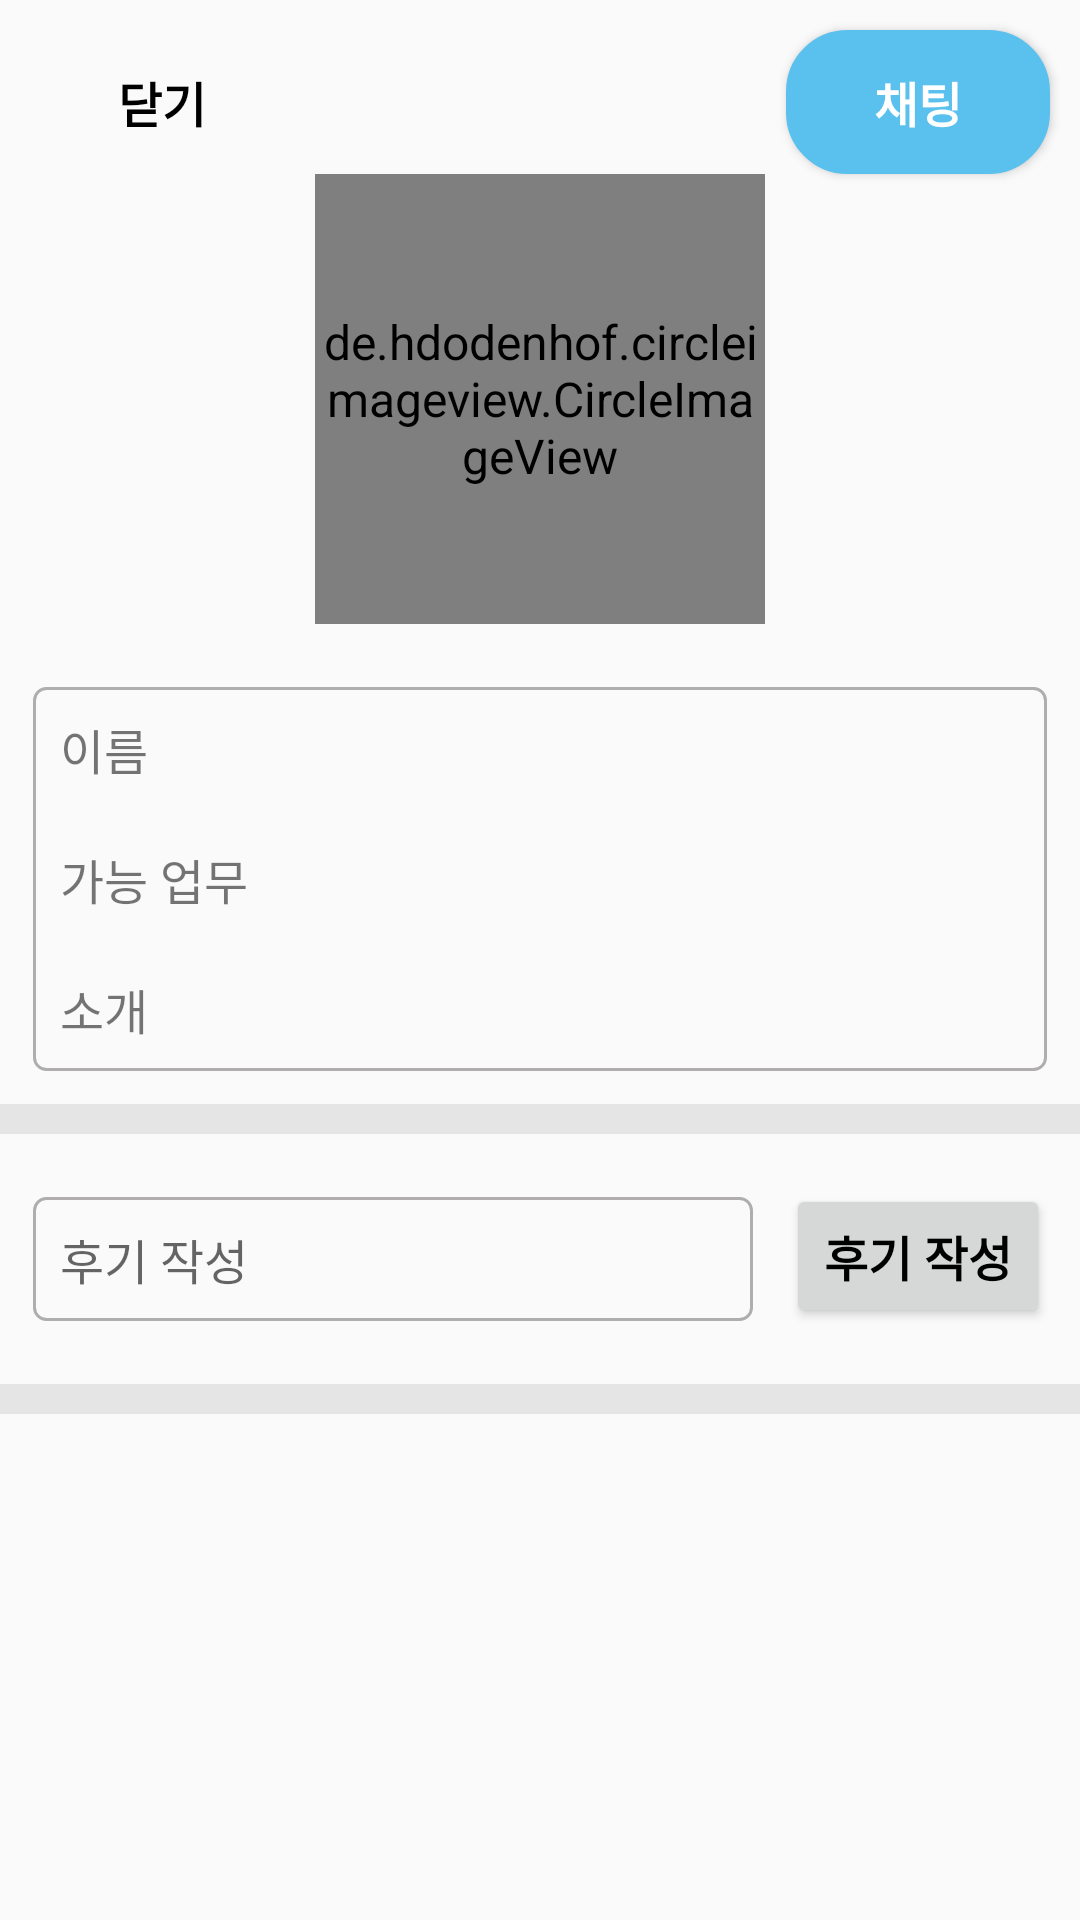

Android layout source for this screen:
<!-- AndroidManifest.xml: application theme Theme.MyPetCare -->
<!-- res/layout/dialog_manager_profile.xml -->
<?xml version="1.0" encoding="utf-8"?>
<ScrollView xmlns:android="http://schemas.android.com/apk/res/android"
    android:layout_width="match_parent"
    android:layout_height="match_parent"
    xmlns:app="http://schemas.android.com/apk/res-auto">

    <androidx.constraintlayout.widget.ConstraintLayout
        android:layout_width="match_parent"
        android:layout_height="wrap_content" >

        
        <Button
            android:id="@+id/manager_close"
            android:layout_width="wrap_content"
            android:layout_height="wrap_content"
            android:layout_margin="10dp"
            android:text="@string/close"
            android:textStyle="bold"
            android:textColor="@color/black"
            android:background="@color/transparent"
            app:layout_constraintTop_toTopOf="parent"
            app:layout_constraintStart_toStartOf="parent"
            app:layout_constraintBottom_toTopOf="@+id/manager_profileImage" />

        <Button
            android:id="@+id/manager_startChat"
            android:layout_width="wrap_content"
            android:layout_height="wrap_content"
            android:layout_margin="10dp"
            android:text="@string/chat"
            android:textStyle="bold"
            android:textColor="@color/white"
            android:background="@drawable/button_effect_blue"
            app:layout_constraintTop_toTopOf="parent"
            app:layout_constraintEnd_toEndOf="parent"/>

        
        <de.hdodenhof.circleimageview.CircleImageView
            android:id="@+id/manager_profileImage"
            android:layout_width="150dp"
            android:layout_height="150dp"
            android:src="@drawable/basic_profile_image"
            app:civ_border_color="@color/white"
            app:civ_border_width="2dp"
            app:layout_constraintEnd_toEndOf="parent"
            app:layout_constraintStart_toStartOf="parent"
            app:layout_constraintTop_toBottomOf="@+id/manager_close" />

        
        <LinearLayout
            android:id="@+id/manager_layout1"
            android:layout_width="match_parent"
            android:layout_height="wrap_content"
            android:orientation="vertical"
            android:layout_margin="10dp"
            android:background="@drawable/border_text"
            app:layout_constraintEnd_toEndOf="parent"
            app:layout_constraintStart_toStartOf="parent"
            app:layout_constraintTop_toBottomOf="@+id/manager_profileImage"
            app:layout_constraintBottom_toBottomOf="@+id/manager_line1">

            
            <LinearLayout
                android:layout_width="match_parent"
                android:layout_height="wrap_content"
                android:orientation="horizontal"
                android:padding="10dp" >

                <TextView
                    android:layout_width="0dp"
                    android:layout_height="wrap_content"
                    android:layout_weight="0.3"
                    android:text="@string/myName" />

                <TextView
                    android:id="@+id/manager_name"
                    android:layout_width="0dp"
                    android:layout_height="wrap_content"
                    android:layout_weight="0.7"
                    android:gravity="center"
                    android:textColor="@color/black" />
            </LinearLayout>

            
            <LinearLayout
                android:layout_width="match_parent"
                android:layout_height="wrap_content"
                android:orientation="horizontal"
                android:padding="10dp" >

                <TextView
                    android:layout_width="0dp"
                    android:layout_height="wrap_content"
                    android:layout_weight="0.3"
                    android:text="@string/possibleWork" />

                <TextView
                    android:id="@+id/manager_possibleWork"
                    android:layout_width="0dp"
                    android:layout_height="wrap_content"
                    android:layout_weight="0.7"
                    android:gravity="center"
                    android:textColor="@color/black" />
            </LinearLayout>

            
            <LinearLayout
                android:layout_width="match_parent"
                android:layout_height="wrap_content"
                android:orientation="horizontal"
                android:padding="10dp" >

                <TextView
                    android:layout_width="0dp"
                    android:layout_height="wrap_content"
                    android:layout_weight="0.3"
                    android:text="@string/managerIntroduce" />

                <TextView
                    android:id="@+id/manager_introduce"
                    android:layout_width="0dp"
                    android:layout_height="wrap_content"
                    android:layout_weight="0.7"
                    android:gravity="center"
                    android:textColor="@color/black" />
            </LinearLayout>
        </LinearLayout>

        <View
            android:id="@+id/manager_line1"
            android:layout_width="match_parent"
            android:layout_height="10dp"
            android:layout_marginTop="10dp"
            android:background="@color/line"
            app:layout_constraintTop_toBottomOf="@+id/manager_layout1"
            app:layout_constraintBottom_toTopOf="@+id/manager_reviewContent" />


        
        <EditText
            android:id="@+id/manager_reviewContent"
            android:layout_width="0dp"
            android:layout_height="wrap_content"
            android:layout_marginTop="20dp"
            android:layout_marginStart="10dp"
            android:layout_marginEnd="10dp"
            android:padding="10dp"
            android:hint="@string/writeReview"
            android:background="@drawable/border_text"
            app:layout_constraintStart_toStartOf="parent"
            app:layout_constraintTop_toBottomOf="@+id/manager_line1"
            app:layout_constraintEnd_toStartOf="@+id/manager_writeReviewButton"/>

        
        <Button
            android:id="@+id/manager_writeReviewButton"
            android:layout_width="wrap_content"
            android:layout_height="wrap_content"
            android:layout_marginTop="20dp"
            android:layout_marginEnd="10dp"
            android:text="@string/writeReview"
            android:textStyle="bold"
            android:textColor="@color/black"
            app:layout_constraintBaseline_toBaselineOf="@+id/manager_reviewContent"
            app:layout_constraintStart_toEndOf="@id/manager_reviewContent"
            app:layout_constraintEnd_toEndOf="parent"
            app:layout_constraintTop_toBottomOf="@+id/manager_line1" />

        <View
            android:id="@+id/manager_line2"
            android:layout_width="match_parent"
            android:layout_height="10dp"
            android:layout_marginTop="20dp"
            android:layout_marginBottom="10dp"
            android:background="@color/line"
            app:layout_constraintTop_toBottomOf="@+id/manager_reviewContent"
            app:layout_constraintBottom_toTopOf="@+id/manager_reviewList" />

        
        <androidx.recyclerview.widget.RecyclerView
            android:id="@+id/manager_reviewList"
            android:layout_width="match_parent"
            android:layout_height="wrap_content"
            android:layout_margin="10dp"
            app:layout_constraintTop_toBottomOf="@+id/manager_line2"
            app:layout_constraintBottom_toBottomOf="parent"/>
    </androidx.constraintlayout.widget.ConstraintLayout>
</ScrollView>
<!-- resources referenced by this layout -->
<resources>
  <color name="black">#FF000000</color>
  <color name="line">#E6E5E5</color>
  <color name="transparent">#00FFFFFF</color>
  <color name="white">#FFFFFFFF</color>
  <!-- drawable border_text (drawable) -->
  <?xml version="1.0" encoding="utf-8"?>
  <layer-list xmlns:android="http://schemas.android.com/apk/res/android">
      <item
          android:bottom="1dp"
          android:left="1dp"
          android:right="1dp"
          android:top="1dp" >
  
          <shape android:shape="rectangle" >
  
              
              <stroke
                  android:width="1dp"
                  android:color="#AFADAD" />
              
              
  
              <corners android:radius="4dp" />
          </shape>
      </item>
  </layer-list>
  <!-- drawable button_effect_blue (drawable) -->
  <?xml version="1.0" encoding="utf-8"?>
  <selector xmlns:android="http://schemas.android.com/apk/res/android">
      <item android:state_pressed="true"
          android:bottom="1dp"
          android:left="1dp"
          android:right="1dp"
          android:top="1dp" >
  
          <shape android:shape="rectangle" >
  
              
              <stroke
                  android:width="1dp"
                  android:color="@color/representativeColor" />
              
              <solid android:color="@color/white" />
  
              <corners android:radius="20dp" />
          </shape>
      </item>
  
      <item android:state_pressed="false"
          android:bottom="1dp"
          android:left="1dp"
          android:right="1dp"
          android:top="1dp" >
  
          <shape android:shape="rectangle" >
  
              
              <stroke
                  android:width="1dp"
                  android:color="@color/representativeColor" />
              
              <solid android:color="@color/representativeColor" />
  
              <corners android:radius="20dp" />
          </shape>
      </item>
  </selector>
  <string name="chat">채팅</string>
  <string name="close">닫기</string>
  <string name="managerIntroduce">소개</string>
  <string name="myName">이름</string>
  <string name="possibleWork">가능 업무</string>
  <string name="writeReview">후기 작성</string>
  <style name="Theme.MyPetCare" parent="Theme.AppCompat.DayNight.NoActionBar">
          
          <item name="colorPrimary">@color/white</item>
          <item name="colorPrimaryVariant">@color/representativeColor</item>
          <item name="colorOnPrimary">@color/black</item>
          
          <item name="colorSecondary">@color/representativeColor</item>
          <item name="colorSecondaryVariant">@color/teal_700</item>
          <item name="colorOnSecondary">@color/black</item>
          <item name="android:textSize">16sp</item>
          
          <item name="android:statusBarColor" tools:targetApi="l">?attr/colorPrimaryVariant</item>
          
          <item name="android:timePickerStyle">@style/MyTimePickerTheme</item>
      </style>
  <color name="representativeColor">#5AC0ED</color>
  <color name="teal_700">#FF018786</color>
  <style name="MyTimePickerTheme" parent="android:Widget.Material.Light.TimePicker">
          <item name="android:timePickerMode">spinner</item>
      </style>
</resources>
